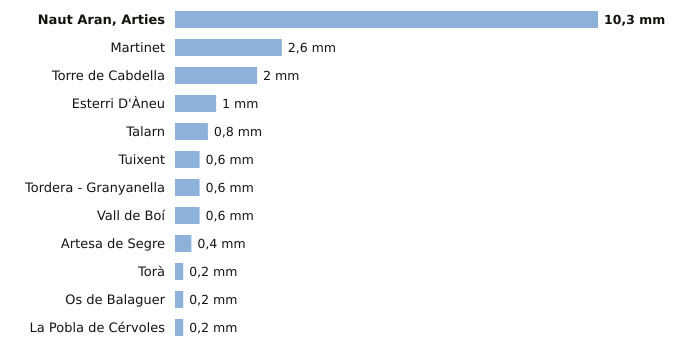

Values plotted in this chart, from the file beside it:
estacion, provincia, indicativo, mm_6_dias_anteriores, mm_hoy, mm_7_dias, horas_de_hoy
Naut Aran, Arties, Lleida, 9990X, 10.3, 0.0, 10.3, 9
Martinet, Lleida, 9590, 2.6, 0.0, 2.6, 9
Torre de Cabdella, Lleida, 9689X, 2.0, 0.0, 2.0, 8
Esterri D'Àneu, Lleida, 9657X, 1.0, 0.0, 1.0, 5
Talarn, Lleida, 9698U, 0.8, 0.0, 0.8, 9
Tuixent, Lleida, 9632X, 0.6, 0.0, 0.6, 8
Tordera - Granyanella, Lleida, 9718X, 0.6, 0.0, 0.6, 8
Vall de Boí, Lleida, 9744B, 0.6, 0.0, 0.6, 8
Artesa de Segre, Lleida, 9650X, 0.4, 0.0, 0.4, 8
Torà, Lleida, 9647X, 0.2, 0.0, 0.2, 5
Os de Balaguer, Lleida, 9724X, 0.2, 0.0, 0.2, 9
La Pobla de Cérvoles, Lleida, 9772X, 0.2, 0.0, 0.2, 8
